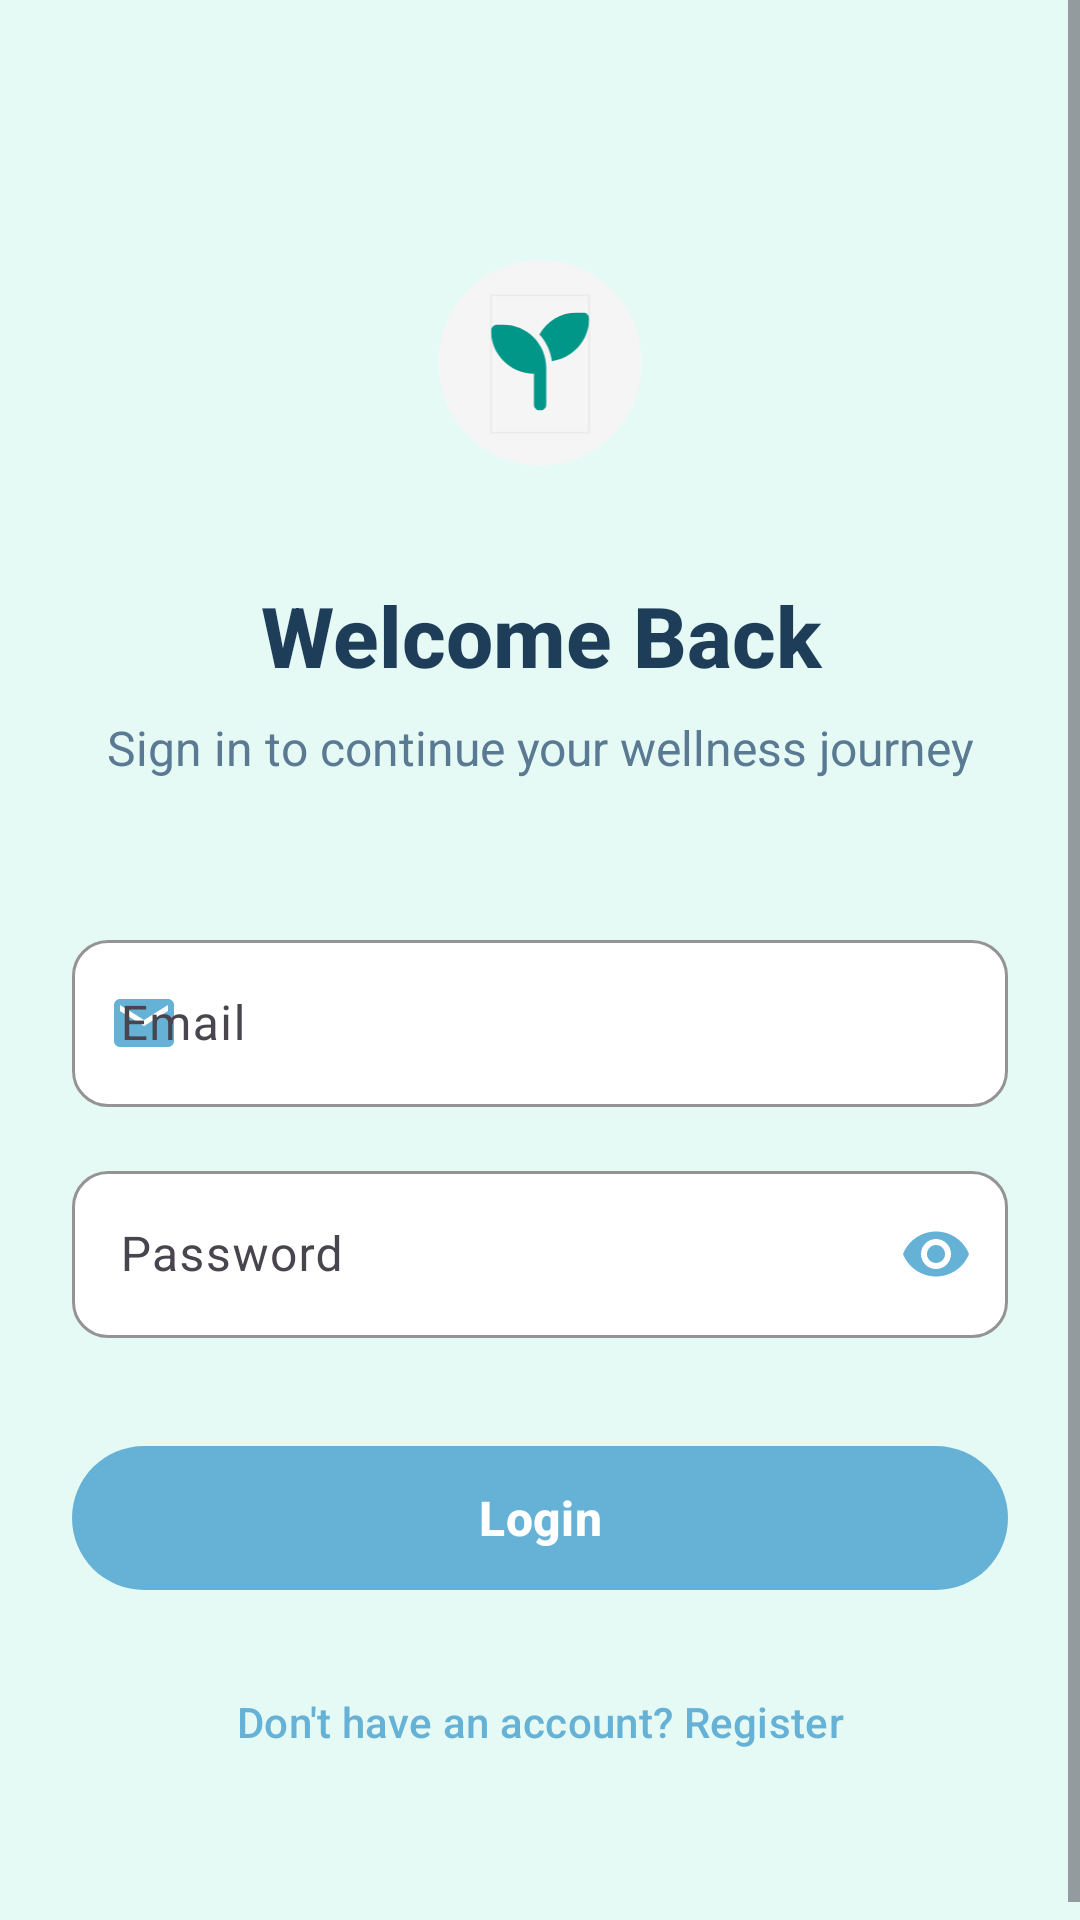

Reconstruct the res/layout file that produces this screen, plus the resources it refers to.
<!-- AndroidManifest.xml: application theme Theme.Zyora -->
<!-- res/layout/activity_login.xml -->
<?xml version="1.0" encoding="utf-8"?>
<ScrollView xmlns:android="http://schemas.android.com/apk/res/android"
    xmlns:app="http://schemas.android.com/apk/res-auto"
    xmlns:tools="http://schemas.android.com/tools"
    android:layout_width="match_parent"
    android:layout_height="match_parent"
    android:background="@color/background_light"
    android:fillViewport="true">

    <androidx.constraintlayout.widget.ConstraintLayout
        android:layout_width="match_parent"
        android:layout_height="wrap_content"
        android:padding="24dp"
        tools:context=".ui.auth.LoginActivity">

        
        <ImageButton
            android:id="@+id/btnBack"
            android:layout_width="48dp"
            android:layout_height="48dp"
            android:background="?attr/selectableItemBackgroundBorderless"
            android:src="@drawable/ic_arrow_back"
            android:contentDescription="Back"
            app:layout_constraintStart_toStartOf="parent"
            app:layout_constraintTop_toTopOf="parent"
            app:tint="@color/text_primary_light" />

        
        <ImageView
            android:id="@+id/ivLogo"
            android:layout_width="100dp"
            android:layout_height="85dp"
            android:layout_marginTop="12dp"
            android:contentDescription="Zyora Logo"
            android:src="@drawable/ic_zyora_logo"
            app:layout_constraintEnd_toEndOf="parent"
            app:layout_constraintStart_toStartOf="parent"
            app:layout_constraintTop_toBottomOf="@id/btnBack" />

        
        <TextView
            android:id="@+id/tvTitle"
            android:layout_width="0dp"
            android:layout_height="wrap_content"
            android:layout_marginTop="24dp"
            android:gravity="center"
            android:text="Welcome Back"
            android:textColor="@color/text_primary_light"
            android:textSize="28sp"
            android:textStyle="bold"
            android:fontFamily="sans-serif-medium"
            app:layout_constraintEnd_toEndOf="parent"
            app:layout_constraintStart_toStartOf="parent"
            app:layout_constraintTop_toBottomOf="@id/ivLogo" />

        
        <TextView
            android:id="@+id/tvSubtitle"
            android:layout_width="0dp"
            android:layout_height="wrap_content"
            android:layout_marginTop="8dp"
            android:gravity="center"
            android:text="Sign in to continue your wellness journey"
            android:textColor="@color/text_secondary_light"
            android:textSize="16sp"
            app:layout_constraintEnd_toEndOf="parent"
            app:layout_constraintStart_toStartOf="parent"
            app:layout_constraintTop_toBottomOf="@id/tvTitle" />

        
        <com.google.android.material.textfield.TextInputLayout
            android:id="@+id/tilEmail"
            android:layout_width="0dp"
            android:layout_height="wrap_content"
            android:layout_marginTop="48dp"
            android:hint="Email"
            app:boxBackgroundColor="@color/card_background_light"
            app:boxCornerRadiusBottomEnd="12dp"
            app:boxCornerRadiusBottomStart="12dp"
            app:boxCornerRadiusTopEnd="12dp"
            app:boxCornerRadiusTopStart="12dp"
            app:boxStrokeColor="@color/primary_blue"
            app:hintTextColor="@color/text_hint_light"
            app:layout_constraintEnd_toEndOf="parent"
            app:layout_constraintStart_toStartOf="parent"
            app:layout_constraintTop_toBottomOf="@id/tvSubtitle"
            app:startIconDrawable="@drawable/ic_email"
            app:startIconTint="@color/primary_blue">

            <com.google.android.material.textfield.TextInputEditText
                android:id="@+id/etEmail"
                android:layout_width="match_parent"
                android:layout_height="wrap_content"
                android:inputType="textEmailAddress"
                android:maxLines="1"
                android:textColor="@color/text_primary_light"
                android:textSize="16sp" />
        </com.google.android.material.textfield.TextInputLayout>

        
        <com.google.android.material.textfield.TextInputLayout
            android:id="@+id/tilPassword"
            android:layout_width="0dp"
            android:layout_height="wrap_content"
            android:layout_marginTop="16dp"
            android:hint="Password"
            app:boxBackgroundColor="@color/card_background_light"
            app:boxCornerRadiusBottomEnd="12dp"
            app:boxCornerRadiusBottomStart="12dp"
            app:boxCornerRadiusTopEnd="12dp"
            app:boxCornerRadiusTopStart="12dp"
            app:boxStrokeColor="@color/primary_blue"
            app:endIconMode="password_toggle"
            app:endIconTint="@color/primary_blue"
            app:hintTextColor="@color/text_hint_light"
            app:layout_constraintEnd_toEndOf="parent"
            app:layout_constraintStart_toStartOf="parent"
            app:layout_constraintTop_toBottomOf="@id/tilEmail"
            app:startIconDrawable="@drawable/ic_lock"
            app:startIconTint="@color/primary_blue">

            <com.google.android.material.textfield.TextInputEditText
                android:id="@+id/etPassword"
                android:layout_width="match_parent"
                android:layout_height="wrap_content"
                android:inputType="textPassword"
                android:maxLines="1"
                android:textColor="@color/text_primary_light"
                android:textSize="16sp" />
        </com.google.android.material.textfield.TextInputLayout>

        
        <com.google.android.material.button.MaterialButton
            android:id="@+id/btnLogin"
            android:layout_width="0dp"
            android:layout_height="56dp"
            android:layout_marginTop="32dp"
            android:text="Login"
            android:textColor="@color/white"
            android:textSize="16sp"
            android:textStyle="bold"
            app:backgroundTint="@color/primary_blue"
            app:cornerRadius="28dp"
            app:layout_constraintEnd_toEndOf="parent"
            app:layout_constraintStart_toStartOf="parent"
            app:layout_constraintTop_toBottomOf="@id/tilPassword" />

        
        <com.google.android.material.button.MaterialButton
            android:id="@+id/btnRegisterInstead"
            android:layout_width="0dp"
            android:layout_height="wrap_content"
            android:layout_marginTop="16dp"
            android:layout_marginBottom="24dp"
            android:text="Don't have an account? Register"
            android:textColor="@color/primary_blue"
            android:textSize="14sp"
            style="@style/Widget.Material3.Button.TextButton"
            app:layout_constraintBottom_toBottomOf="parent"
            app:layout_constraintEnd_toEndOf="parent"
            app:layout_constraintStart_toStartOf="parent"
            app:layout_constraintTop_toBottomOf="@id/btnLogin" />

    </androidx.constraintlayout.widget.ConstraintLayout>
</ScrollView>
<!-- resources referenced by this layout -->
<resources>
  <color name="background_light">#E6FAF5</color>
  <color name="card_background_light">#FFFFFF</color>
  <color name="primary_blue">#66B2D6</color>
  <color name="text_hint_light">#8FA8B8</color>
  <color name="text_primary_light">#1E3D59</color>
  <color name="text_secondary_light">#5A7A94</color>
  <color name="white">#FFFFFFFF</color>
  <!-- drawable ic_email (drawable) -->
  <?xml version="1.0" encoding="utf-8"?>
  <vector xmlns:android="http://schemas.android.com/apk/res/android"
      android:width="24dp"
      android:height="24dp"
      android:viewportWidth="24"
      android:viewportHeight="24">
      <path
          android:fillColor="@android:color/black"
          android:pathData="M20,4L4,4c-1.1,0 -1.99,0.9 -1.99,2L2,18c0,1.1 0.9,2 2,2h16c1.1,0 2,-0.9 2,-2L22,6c0,-1.1 -0.9,-2 -2,-2zM20,8l-8,5 -8,-5L4,6l8,5 8,-5v2z" />
  </vector>
  <!-- drawable ic_zyora_logo (drawable) -->
  <vector xmlns:android="http://schemas.android.com/apk/res/android"
      android:width="155dp"
      android:height="156dp"
      android:viewportWidth="155"
      android:viewportHeight="156">
    <path
        android:pathData="M15.55,67C15.55,32.76 43.31,5 77.55,5C111.79,5 139.55,32.76 139.55,67V68.5C139.55,102.74 111.79,130.5 77.55,130.5C43.31,130.5 15.55,102.74 15.55,68.5V67Z"
        android:fillColor="#F5F5F5"/>
    <path
        android:strokeWidth="1"
        android:pathData="M107.55,110.5H47.55V26.5H107.55V110.5Z"
        android:fillColor="#00000000"
        android:strokeColor="#E8EAED"/>
    <group>
      <clip-path
          android:pathData="M47.55,37H107.55V97H47.55V37Z"/>
      <path
          android:pathData="M107.55,40.75C107.55,54.06 97.64,65.07 84.79,66.77C83.96,60.51 81.21,54.86 77.14,50.44C81.63,42.43 90.21,37 100.05,37H103.8C105.88,37 107.55,38.68 107.55,40.75ZM47.55,48.25C47.55,46.18 49.23,44.5 51.3,44.5H55.05C69.55,44.5 81.3,56.25 81.3,70.75V74.5V93.25C81.3,95.32 79.63,97 77.55,97C75.48,97 73.8,95.32 73.8,93.25V74.5C59.3,74.5 47.55,62.75 47.55,48.25Z"
          android:fillColor="#009688"/>
    </group>
  </vector>
  <style name="Theme.Zyora" parent="Base.Theme.Zyora" />
  <style name="Base.Theme.Zyora" parent="Theme.Material3.DayNight.NoActionBar">
          
          <item name="colorPrimary">@color/primary_blue</item>
          <item name="colorPrimaryVariant">@color/primary_blue_dark</item>
          <item name="colorOnPrimary">@color/white</item>
          
          
          <item name="colorSecondary">@color/accent_teal</item>
          <item name="colorSecondaryVariant">@color/accent_green</item>
          <item name="colorOnSecondary">@color/white</item>
          
          
          <item name="android:colorBackground">@color/background_light</item>
          <item name="colorSurface">@color/surface_light</item>
          <item name="colorOnBackground">@color/text_primary_light</item>
          <item name="colorOnSurface">@color/text_primary_light</item>
          
          
          <item name="android:statusBarColor">@color/primary_blue_dark</item>
          <item name="android:windowLightStatusBar">false</item>
          
          
          <item name="android:navigationBarColor">@color/primary_blue_dark</item>
          
          
          <item name="colorError">@color/error_red</item>
          <item name="colorOnError">@color/white</item>
      </style>
  <color name="primary_blue_dark">#4A90B8</color>
  <color name="accent_teal">#00BCD4</color>
  <color name="accent_green">#4CAF50</color>
  <color name="surface_light">#F8FDFC</color>
  <color name="error_red">#D32F2F</color>
</resources>
